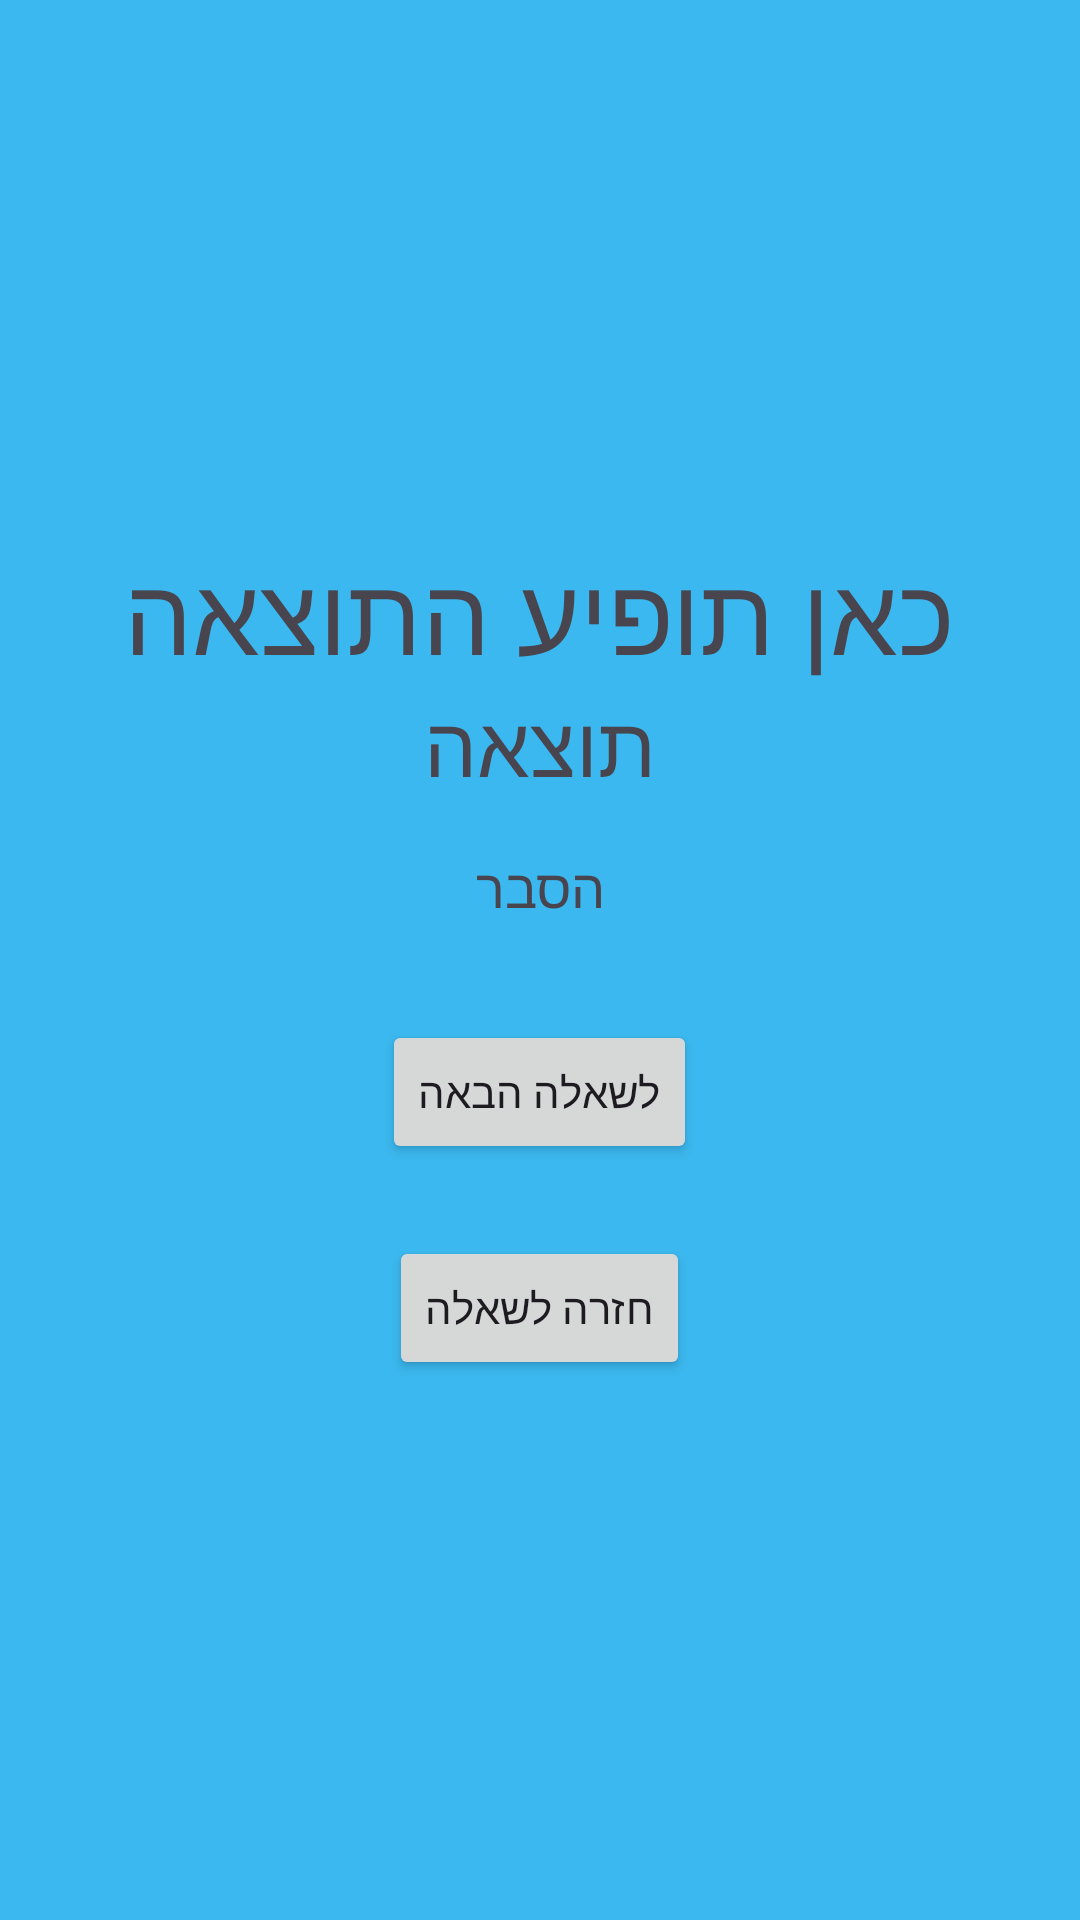

Write the Android layout XML for this screen, with the resource values it uses.
<!-- AndroidManifest.xml: application theme Theme.IsDjentAGenrequiz -->
<!-- res/layout/activity_result.xml -->
<?xml version="1.0" encoding="utf-8"?>
<LinearLayout xmlns:android="http://schemas.android.com/apk/res/android"
    android:id="@+id/main"
    android:layout_width="match_parent"
    android:layout_height="match_parent"
    android:background="@color/screen_bg"
    android:gravity="center"
    android:orientation="vertical"
    android:padding="16dp">

    <TextView
        android:id="@+id/tvResult"
        android:layout_width="wrap_content"
        android:layout_height="wrap_content"
        android:text="כאן תופיע התוצאה"
        android:textSize="36sp" />

    <TextView
        android:id="@+id/tvResult2"
        android:layout_width="match_parent"
        android:layout_height="wrap_content"
        android:text="תוצאה"
        android:textSize="28sp"
        android:gravity="center"
        />

    <TextView
        android:id="@+id/tvExplanation"
        android:layout_width="match_parent"
        android:layout_height="wrap_content"
        android:text="הסבר"
        android:textSize="18sp"
        android:gravity="center"
        android:layout_margin="16dp"
        android:paddingHorizontal="16dp"
        />

    <Button
        android:id="@+id/btnNext"
        android:layout_width="wrap_content"
        android:layout_height="wrap_content"
        android:layout_marginTop="16dp"
        android:text="לשאלה הבאה" />

    <Button
        android:id="@+id/btnBack"
        android:layout_width="wrap_content"
        android:layout_height="wrap_content"
        android:layout_marginTop="24dp"
        android:text="חזרה לשאלה" />



</LinearLayout>
<!-- resources referenced by this layout -->
<resources>
  <color name="screen_bg">#3BB8EF</color>
  <style name="Theme.IsDjentAGenrequiz" parent="Base.Theme.IsDjentAGenrequiz" />
  <style name="Base.Theme.IsDjentAGenrequiz" parent="Theme.Material3.DayNight.NoActionBar">
          
          
      </style>
</resources>
